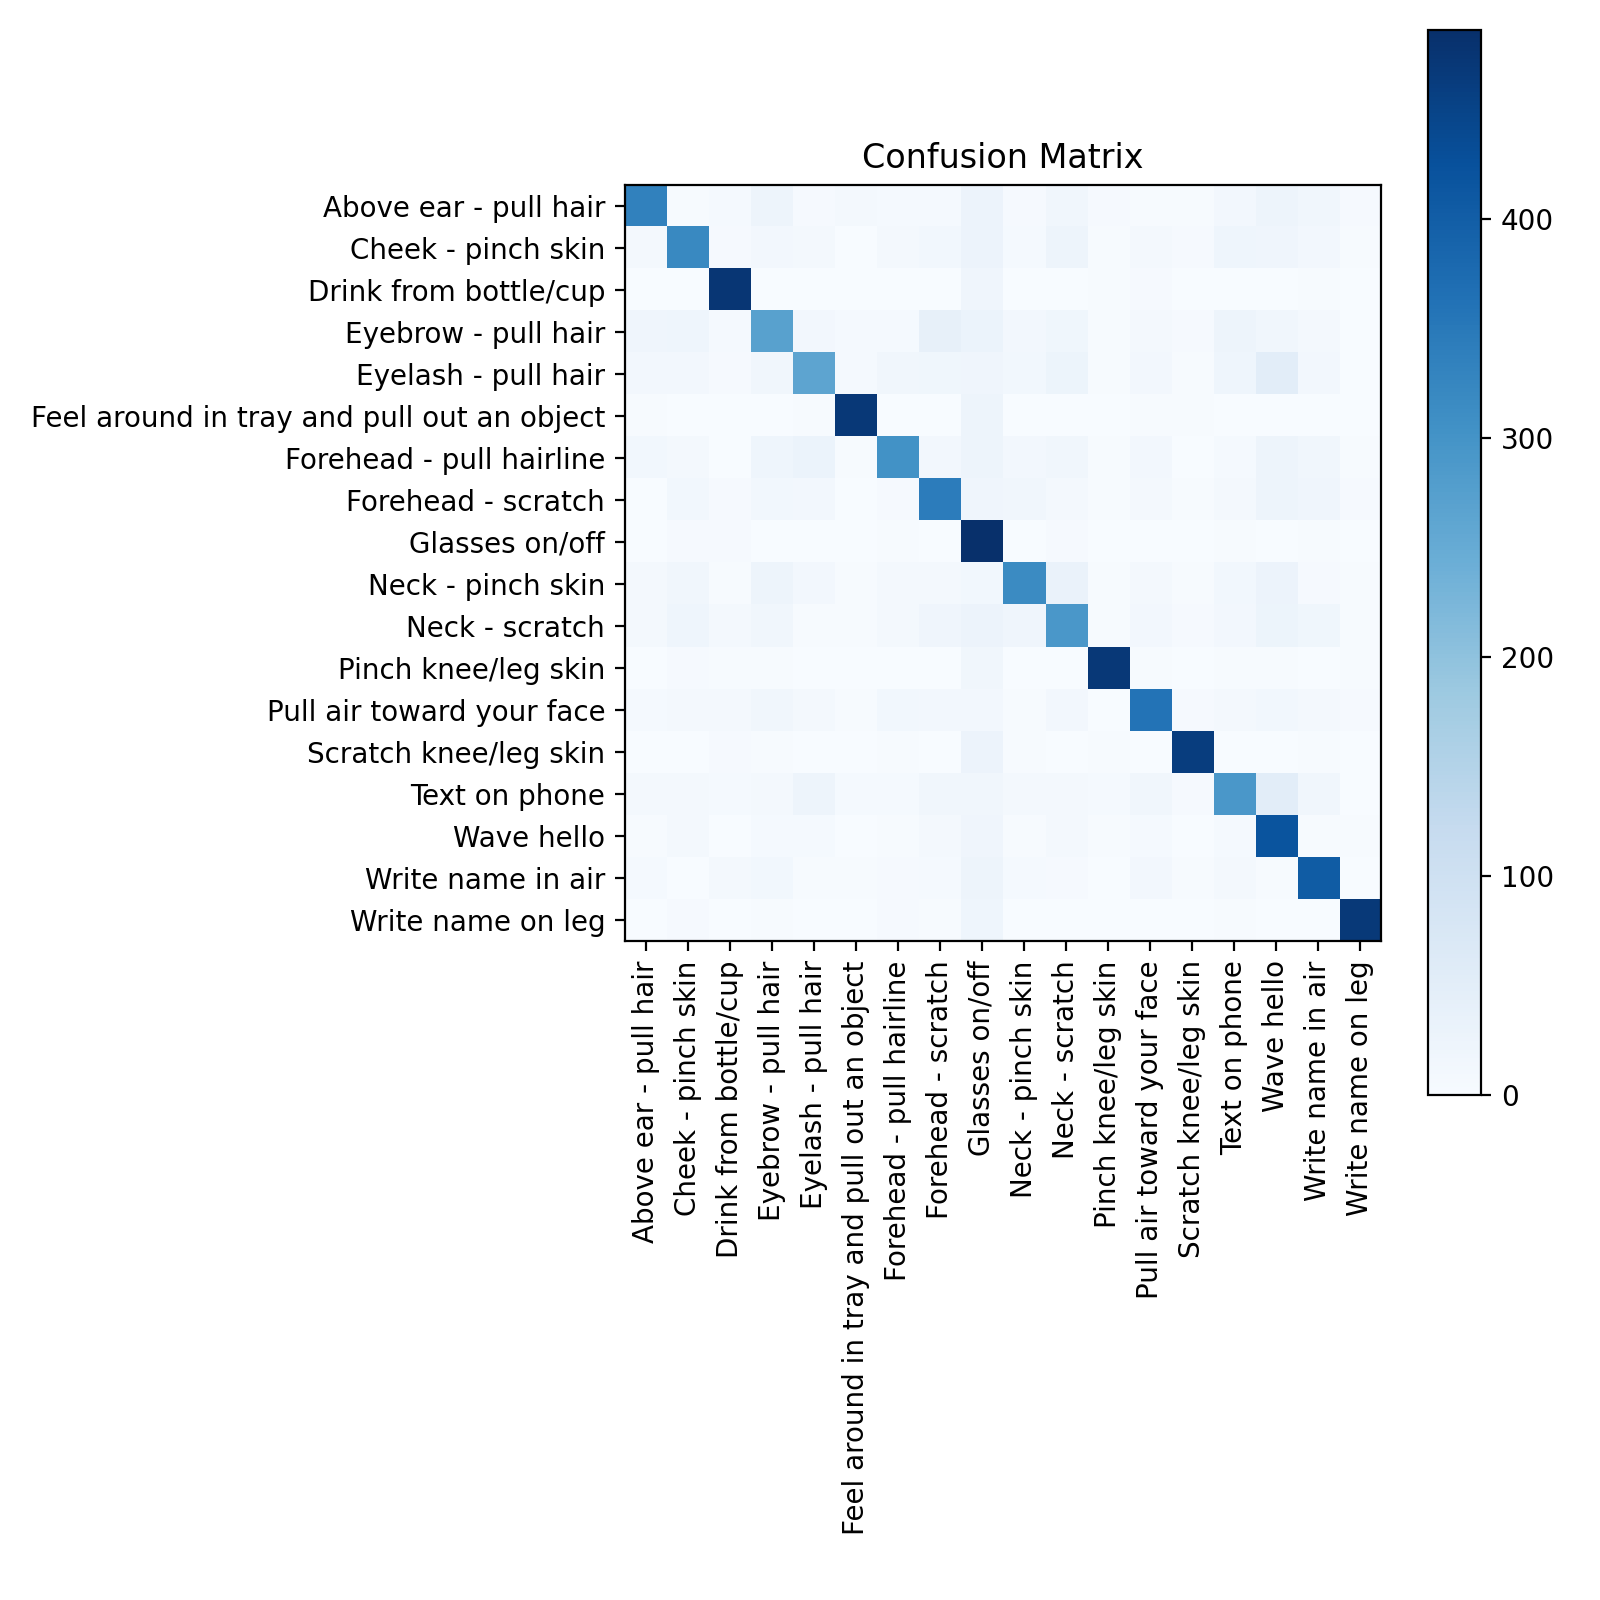

The file beside this chart, header and first rows:
, Above ear - pull hair, Cheek - pinch skin, Drink from bottle/cup, Eyebrow - pull hair, Eyelash - pull hair, Feel around in tray and pull out an obje…, Forehead - pull hairline, Forehead - scratch, Glasses on/off, Neck - pinch skin, Neck - scratch, Pinch knee/leg skin, Pull air toward your face, Scratch knee/leg skin, Text on phone, Wave hello, Write name in air, Write name on leg
Above ear - pull hair, 334, 3, 6, 23, 5, 9, 7, 7, 27, 5, 17, 4, 3, 2, 13, 24, 16, 5
Cheek - pinch skin, 10, 320, 4, 12, 8, 0, 11, 15, 27, 7, 23, 2, 9, 5, 21, 20, 13, 3
Drink from bottle/cup, 0, 1, 474, 1, 1, 1, 1, 0, 20, 1, 1, 2, 4, 1, 0, 0, 2, 0
Eyebrow - pull hair, 20, 22, 7, 270, 12, 7, 6, 39, 30, 13, 18, 2, 11, 5, 23, 16, 8, 1
Eyelash - pull hair, 13, 12, 4, 17, 263, 7, 16, 18, 19, 15, 25, 2, 12, 3, 21, 51, 12, 0
Feel around in tray and pull out an obje…, 3, 1, 1, 1, 2, 469, 0, 1, 24, 0, 1, 1, 2, 3, 0, 0, 0, 1
Forehead - pull hairline, 14, 11, 0, 21, 29, 3, 302, 13, 24, 13, 16, 3, 13, 0, 6, 23, 17, 2
Forehead - scratch, 0, 14, 5, 15, 13, 0, 5, 342, 20, 16, 11, 3, 9, 2, 8, 23, 20, 4
Glasses on/off, 1, 4, 4, 1, 1, 0, 2, 0, 486, 0, 4, 1, 1, 0, 2, 0, 2, 1
Neck - pinch skin, 10, 16, 3, 23, 13, 2, 9, 9, 14, 317, 31, 2, 9, 2, 15, 28, 5, 2
Neck - scratch, 10, 21, 9, 17, 3, 3, 9, 20, 28, 20, 292, 3, 13, 4, 13, 25, 18, 2
Pinch knee/leg skin, 1, 5, 2, 2, 0, 1, 1, 1, 17, 0, 0, 470, 2, 1, 2, 2, 0, 3
Pull air toward your face, 7, 8, 10, 16, 10, 3, 15, 12, 13, 2, 13, 0, 359, 4, 9, 15, 9, 5
Scratch knee/leg skin, 1, 0, 5, 3, 0, 1, 2, 1, 27, 2, 1, 2, 0, 461, 0, 1, 3, 0
Text on phone, 10, 11, 7, 9, 23, 7, 7, 16, 16, 10, 8, 6, 17, 5, 291, 50, 17, 0
Wave hello, 3, 8, 0, 6, 7, 1, 3, 11, 20, 2, 9, 2, 7, 0, 7, 418, 3, 3
Write name in air, 6, 0, 8, 14, 3, 3, 5, 6, 23, 7, 5, 0, 12, 3, 9, 3, 403, 0
Write name on leg, 0, 4, 0, 3, 1, 0, 4, 3, 21, 0, 1, 1, 1, 0, 2, 1, 0, 468
